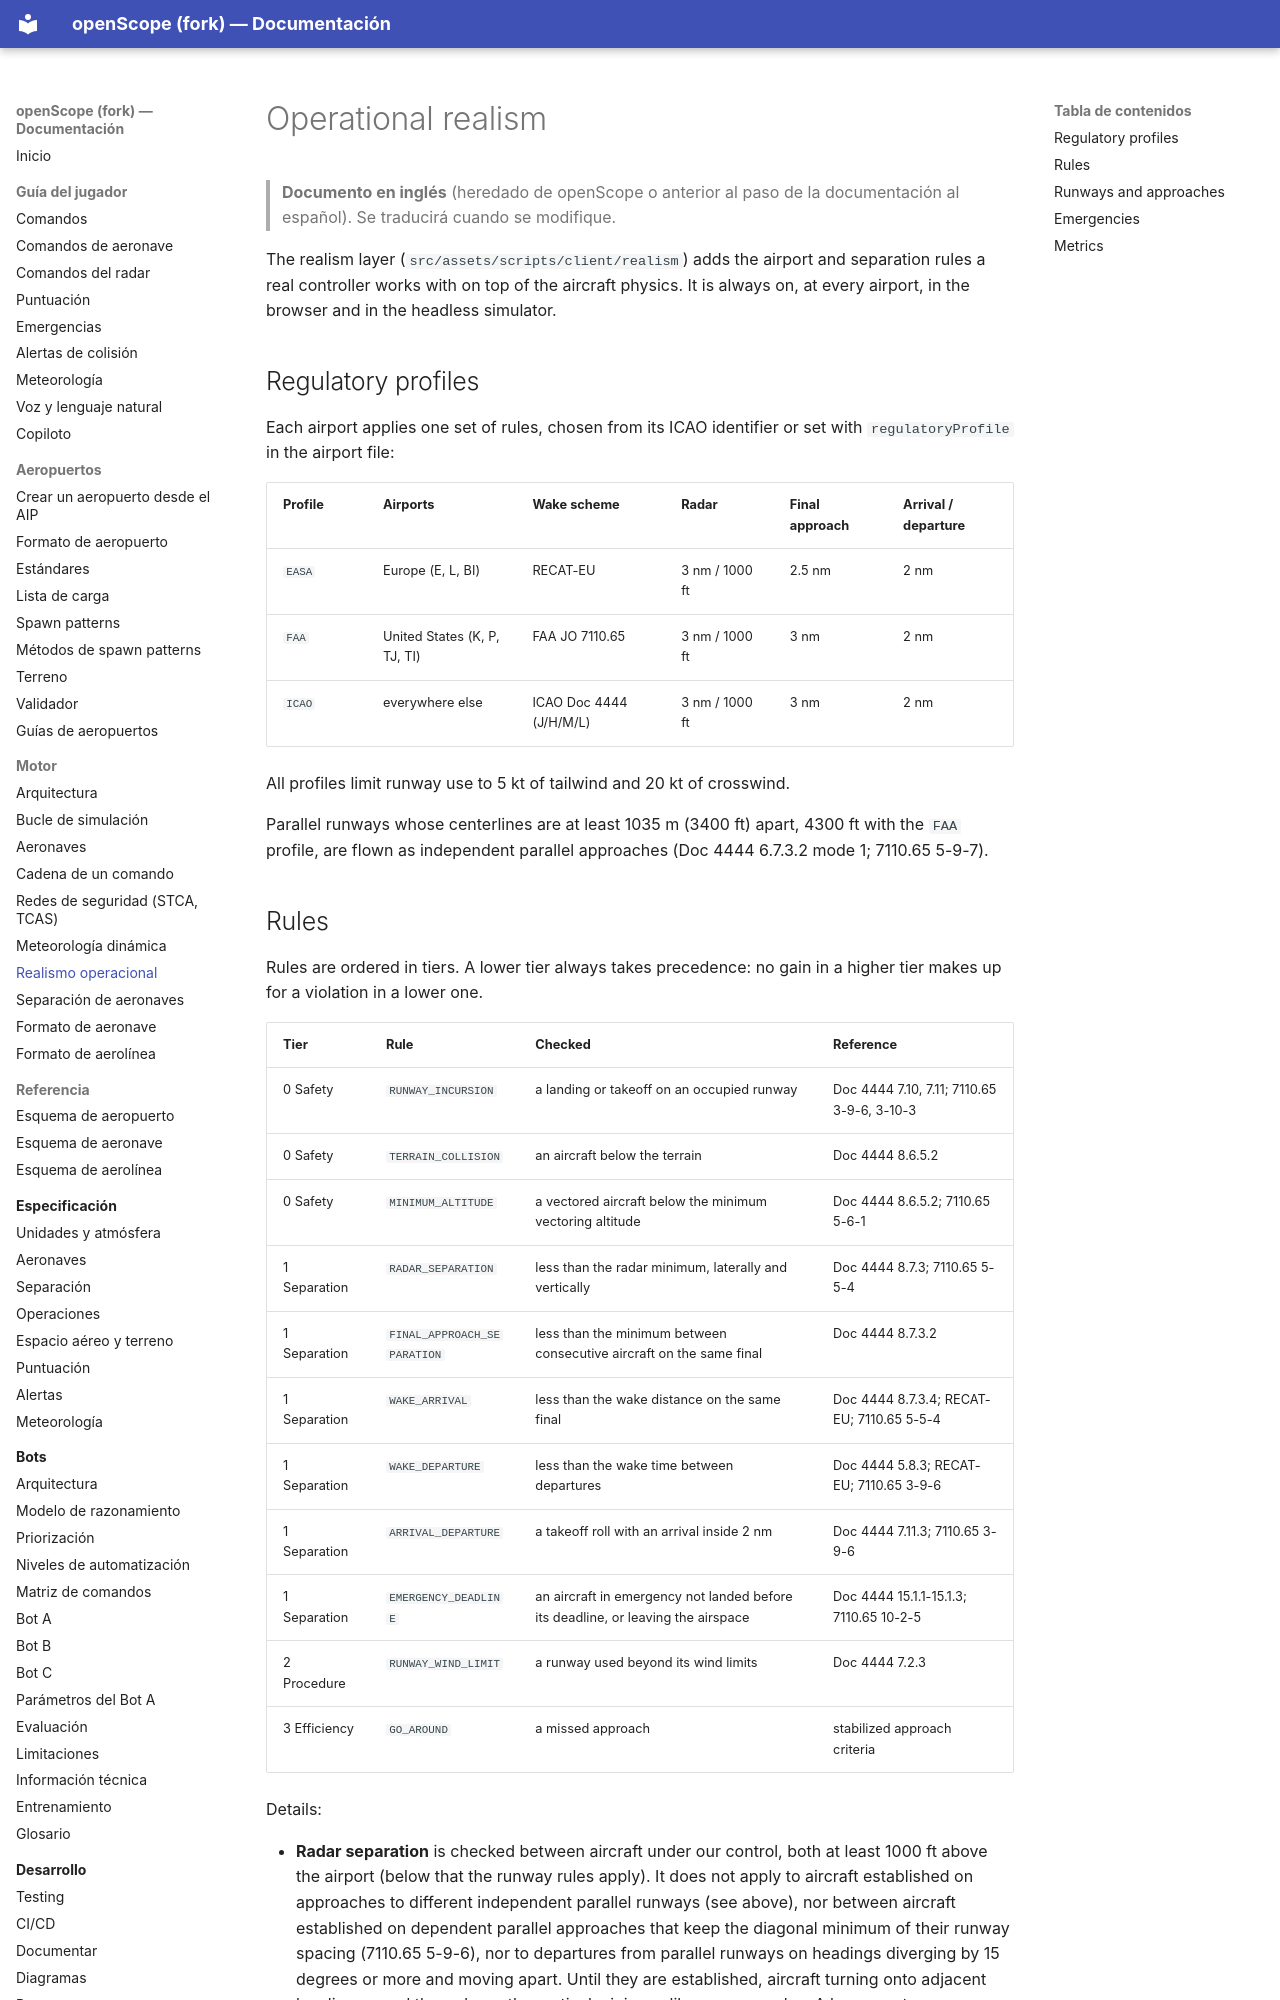

repository: jossseluuu/openScope · page: motor/realismo/index.html · generator: mkdocs

# Operational realism

> **Documento en inglés** (heredado de openScope o anterior al paso de la documentación al español). Se traducirá cuando se modifique.

The realism layer (`src/assets/scripts/client/realism`) adds the airport and
separation rules a real controller works with on top of the aircraft physics.
It is always on, at every airport, in the browser and in the headless
simulator.

## Regulatory profiles

Each airport applies one set of rules, chosen from its ICAO identifier or set
with `regulatoryProfile` in the airport file:

| Profile | Airports | Wake scheme | Radar | Final approach | Arrival / departure |
|---|---|---|---|---|---|
| `EASA` | Europe (E, L, BI) | RECAT-EU | 3 nm / 1000 ft | 2.5 nm | 2 nm |
| `FAA` | United States (K, P, TJ, TI) | FAA JO 7110.65 | 3 nm / 1000 ft | 3 nm | 2 nm |
| `ICAO` | everywhere else | ICAO Doc 4444 (J/H/M/L) | 3 nm / 1000 ft | 3 nm | 2 nm |

All profiles limit runway use to 5 kt of tailwind and 20 kt of crosswind.

Parallel runways whose centerlines are at least 1035 m (3400 ft) apart, 4300 ft
with the `FAA` profile, are flown as independent parallel approaches (Doc 4444
6.7.3.2 mode 1; 7110.65 5-9-7).
